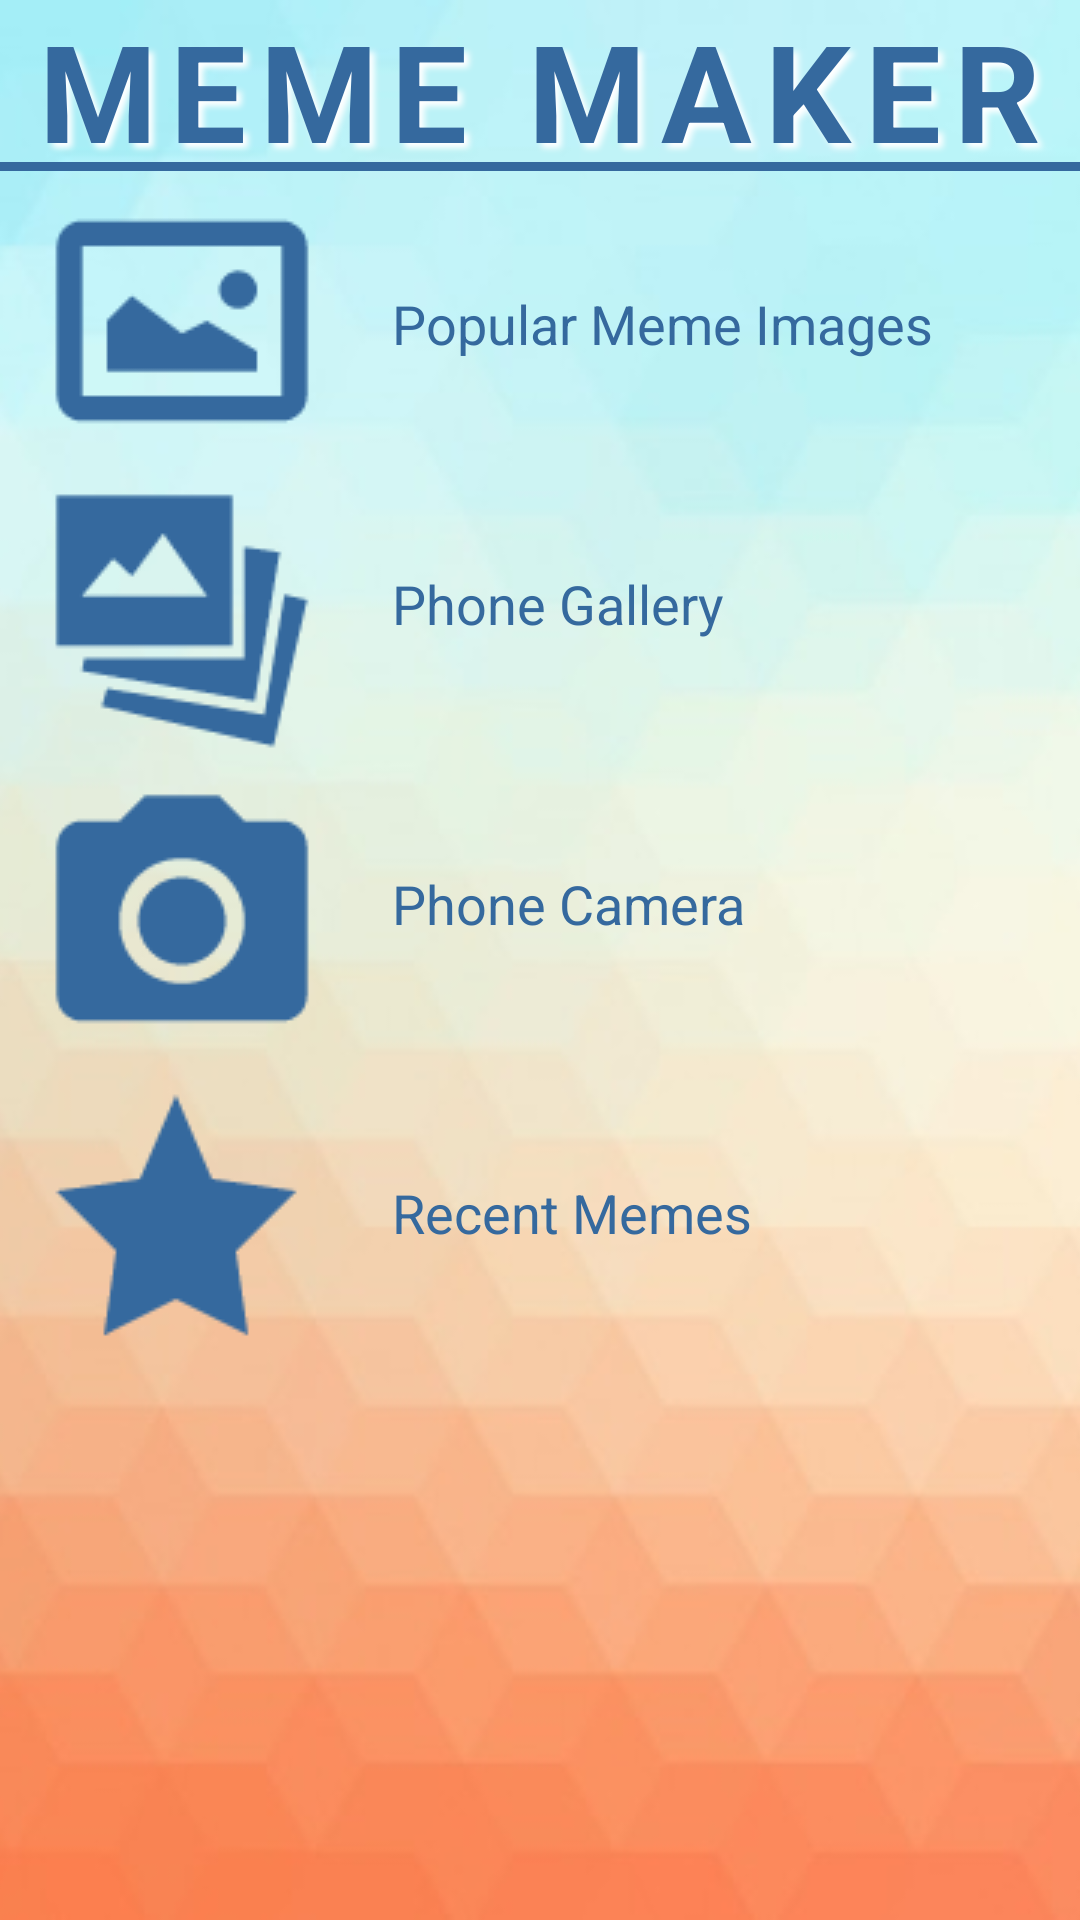

Android layout source for this screen:
<!-- AndroidManifest.xml: application theme AppTheme -->
<!-- res/layout/activity_media_selection.xml -->
<?xml version="1.0" encoding="utf-8"?>
<RelativeLayout xmlns:android="http://schemas.android.com/apk/res/android"
    xmlns:tools="http://schemas.android.com/tools"
    android:layout_width="match_parent"
    android:layout_height="match_parent"
    tools:context="com.epicodus.mememaker.ui.MediaSelectionActivity">

    <ImageView
        android:layout_width="wrap_content"
        android:layout_height="fill_parent"
        android:id="@+id/imageView"
        android:src="@drawable/background"
        android:scaleType="centerCrop"
        android:layout_alignParentTop="true"
        android:layout_alignParentLeft="true"
        android:layout_alignParentStart="true" />

    <TextView
        android:layout_width="wrap_content"
        android:layout_height="wrap_content"
        android:text="MEME MAKER"
        android:layout_alignParentTop="true"
        android:layout_centerHorizontal="true"
        android:textSize="45sp"
        android:textStyle="bold"
        android:letterSpacing=".1"
        android:textColor="#35699e"
        android:id="@+id/textView"
        android:shadowColor="#FFF"
        android:shadowDx="5"
        android:shadowDy="5"
        android:shadowRadius="5"/>

    <ImageButton
        android:layout_width="wrap_content"
        android:layout_height="wrap_content"
        android:background="@null"
        android:id="@+id/photoButton"
        android:src="@drawable/gallery"
        android:layout_below="@+id/view"
        android:layout_alignLeft="@+id/galleryButton"
        android:layout_alignStart="@+id/galleryButton" />

    <ImageButton
        android:layout_width="wrap_content"
        android:layout_height="wrap_content"
        android:background="@null"
        android:paddingRight="20dp"
        android:id="@+id/galleryButton"
        android:src="@drawable/photos"
        android:layout_below="@+id/photoButton"
        android:layout_alignLeft="@+id/cameraButton"
        android:layout_alignStart="@+id/cameraButton" />

    <ImageButton
        android:layout_width="wrap_content"
        android:layout_height="wrap_content"
        android:id="@+id/cameraButton"
        android:src="@drawable/camera"
        android:background="@null"
        android:layout_below="@+id/galleryButton"
        android:layout_alignLeft="@+id/textView"
        android:layout_alignStart="@+id/textView" />

    <View android:background="#35699e"
        android:layout_marginTop="54dp"
        android:layout_width = "400dp"
        android:layout_centerHorizontal="true"
        android:layout_height="3dp"
        android:id="@+id/view" />

    <TextView
        android:layout_width="wrap_content"
        android:layout_height="wrap_content"
        android:text="Popular Meme Images"
        android:id="@+id/apiText"
        android:textColor="#35699e"
        android:textSize="18sp"
        android:layout_marginBottom="37dp"
        android:layout_alignBottom="@+id/photoButton"
        android:layout_toRightOf="@+id/galleryButton"
        android:layout_toEndOf="@+id/galleryButton" />

    <TextView
        android:layout_width="wrap_content"
        android:layout_height="wrap_content"
        android:text="Phone Gallery"
        android:id="@+id/phoneGalleryText"
        android:textColor="#35699e"
        android:textSize="18sp"
        android:layout_marginTop="32dp"
        android:layout_centerVertical="true"
        android:layout_alignTop="@+id/galleryButton"
        android:layout_alignLeft="@+id/apiText"
        android:layout_alignStart="@+id/apiText"/>

    <TextView
        android:layout_width="wrap_content"
        android:layout_height="wrap_content"
        android:text="Phone Camera"
        android:id="@+id/phoneCameraText"
        android:textColor="#35699e"
        android:textSize="18sp"
        android:layout_marginTop="32dp"
        android:layout_alignTop="@+id/cameraButton"
        android:layout_alignLeft="@+id/phoneGalleryText"
        android:layout_alignStart="@+id/phoneGalleryText" />

    <ImageButton
        android:layout_width="wrap_content"
        android:layout_height="wrap_content"
        android:id="@+id/starButton"
        android:background="@null"
        android:src="@drawable/star"
        android:layout_below="@+id/cameraButton"
        android:layout_alignLeft="@+id/cameraButton"
        android:layout_alignStart="@+id/cameraButton" />

    <TextView
        android:layout_width="wrap_content"
        android:layout_height="wrap_content"
        android:text="Recent Memes"
        android:id="@+id/starText"
        android:textColor="#35699e"
        android:textSize="18sp"
        android:layout_marginTop="35dp"
        android:layout_alignTop="@+id/starButton"
        android:layout_alignLeft="@+id/phoneCameraText"/>

</RelativeLayout>
<!-- resources referenced by this layout -->
<resources>
  <!-- drawable background: jpg bitmap (drawable, 23698 bytes) -->
  <!-- drawable camera: png bitmap (drawable, 1758 bytes) -->
  <!-- drawable gallery: png bitmap (drawable, 1328 bytes) -->
  <!-- drawable photos: png bitmap (drawable, 1919 bytes) -->
  <!-- drawable star: png bitmap (drawable, 1166 bytes) -->
  <style name="AppTheme" parent="Theme.AppCompat.Light.DarkActionBar">
          
  
          <item name="colorPrimary">@color/colorPrimary</item>
          <item name="colorPrimaryDark">@color/colorPrimaryDark</item>
          <item name="colorAccent">@color/colorAccent</item>
      </style>
  <color name="colorPrimary">#607D8B</color>
  <color name="colorPrimaryDark">#455A64</color>
  <color name="colorAccent">#FF9800</color>
</resources>
